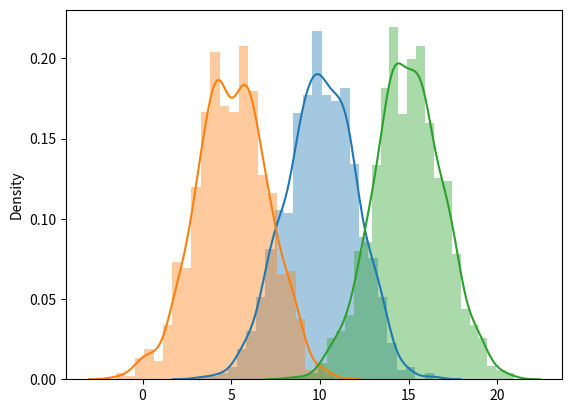
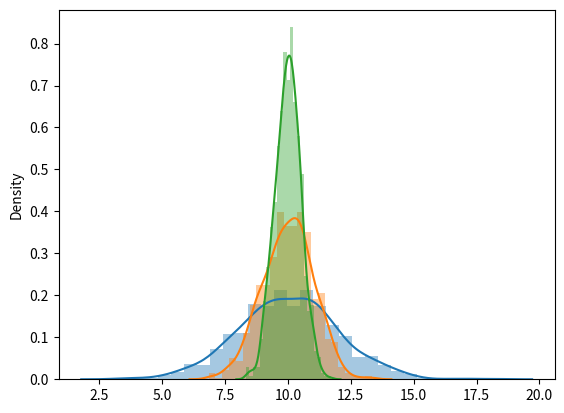

These charts were generated, in order, by the following Python code:
"""
As the number of independent experiments that are carried out increases,
the binomial distributions approach a curve called the bell curve or Gauss curve.
The normal distribution, also called the Gaussian distribution, is the most used continuous distribution in statistics.
Normal distribution is important in statistics for the following fundamental reasons:

• Several continuous phenomena seem to follow, at least approximately, a normal distribution.
• The normal distribution can be used to approximate numerous discrete probability distributions.
• The normal distribution is the basis of classical statistical inference by virtue of the central limit theorem.80

Normal distribution has some important characteristics:
• The normal distribution is symmetrical and bell-shaped.
• Its central position measures – the expected value and the median – coincide.
• Its interquartile range is 1.33 times the mean square deviation.
• The random variable in the normal distribution takes values between -∞ and + ∞.

In the case of a normal distribution, the normal probability density function is given by
the following equation:
𝑓(𝑋) = 1/√(2𝜋𝜎) * 𝑒^( −(1/2)[(𝑋−𝜇)/𝜎]^2)

Here, we have the following:
• 𝜇 is the expected value.
• 𝜎 is the standard deviation.

Note that, since e and π are mathematical constants, the probabilities of a normal
distribution depend only on the values assumed by the parameters µ and σ.
Now, let's learn how to generate a normal distribution in Python. Let's start as always by
importing the necessary libraries:
"""

import numpy as np
import matplotlib.pyplot as plt
import seaborn as sns

if __name__ == "__main__":
    mu = 10
    sigma = 2

    P1 = np.random.normal(mu, sigma, 1000)

    mu = 5
    sigma = 2

    P2 = np.random.normal(mu, sigma, 1000)

    mu = 15
    sigma = 2

    P3 = np.random.normal(mu, sigma, 1000)

    Plot1 = sns.distplot(P1)
    Plot2 = sns.distplot(P2)
    Plot3 = sns.distplot(P3)

    mu = 10
    sigma = 2

    P4 = np.random.normal(mu, sigma, 1000)

    mu = 10
    sigma = 1

    P5 = np.random.normal(mu, sigma, 1000)

    mu = 10
    sigma = 0.5

    P6 = np.random.normal(mu, sigma, 1000)

    plt.figure()
    Plot4 = sns.distplot(P4)
    Plot5 = sns.distplot(P5)
    Plot6 = sns.distplot(P6)
    plt.show()
